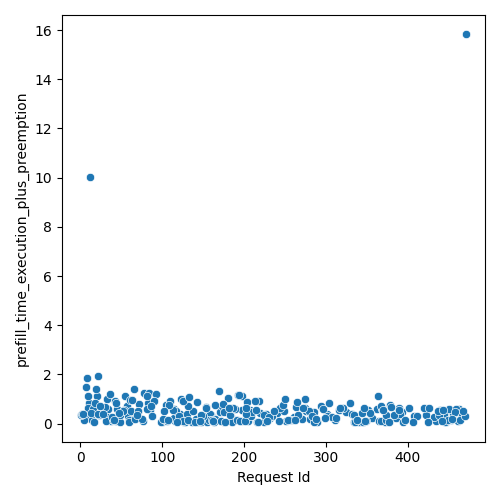

Data behind this chart, as committed beside it:
Request Id, prefill_time_execution_plus_preemption
5, 0.3641
6, 0.2809
11, 0.8499
4, 0.1487
15, 0.4542
1, 0.3645
2, 0.3941
7, 1.49
9, 0.6404
16, 0.5912
8, 1.85
29, 0.4359
34, 0.6151
14, 0.1358
12, 10.01
17, 0.05916
10, 1.124
3, 0.3922
37, 0.1905
20, 1.13
18, 0.8424
13, 0.428
21, 1.955
58, 0.3142
38, 0.08869
23, 0.3655
33, 0.2808
42, 0.9308
32, 1.021
45, 0.6076
22, 0.3826
57, 0.7099
43, 0.8286
53, 0.5687
44, 0.09131
48, 0.05902
36, 1.21
49, 0.3385
30, 0.6657
65, 1.391
31, 0.1134
40, 0.1412
66, 0.2042
52, 0.4981
39, 0.2621
59, 0.1638
47, 0.445
85, 0.5526
55, 1.104
41, 0.1384
28, 0.3776
62, 0.5074
60, 0.08037
19, 1.427
72, 0.8044
24, 0.7101
67, 0.1908
77, 0.1083
75, 0.1704
61, 0.9454
... 223 more rows
